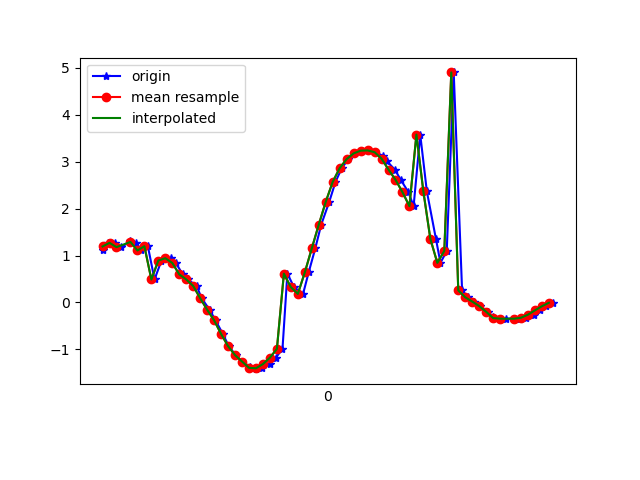

The file beside this chart, header and first rows:
1618772817061, 1468500920165032, 1.1181931, -1.8633894, 9.556016
1618772817077, 1468500939395802, 1.27, -1.997, 9.51
1618772817095, 1468500958626572, 1.271, -2.154, 9.476
1618772817114, 1468500977857342, 1.18, -2.417, 9.424
1618772817140, 1468500997088112, 1.307, -2.674, 9.337
1618772817157, 1468501016318882, 1.274, -3.033, 9.232
1618772817171, 1468501035549652, 1.109, -3.563, 9.062
1618772817190, 1468501054780422, 1.199, -4.069, 8.834
1618772817209, 1468501074011192, 0.4897, -4.669, 8.602
1618772817229, 1468501093241962, 0.8943, -5.698, 7.923
1618772817255, 1468501112472732, 0.9434, -6.522, 7.254
1618772817270, 1468501131703502, 0.842, -7.25, 6.539
1618772817290, 1468501150934272, 0.5989, -7.988, 5.646
1618772817304, 1468501170165042, 0.4915, -8.677, 4.529
1618772817330, 1468501189395812, 0.3507, -9.183, 3.404
1618772817344, 1468501208626582, 0.09059, -9.574, 2.09
1618772817367, 1468501227857352, -0.1553, -9.782, 0.5681
1618772817384, 1468501247088122, -0.3813, -9.766, -0.7275
1618772817405, 1468501266318892, -0.6721, -9.647, -1.586
1618772817422, 1468501285549662, -0.9324, -9.535, -2.062
1618772817442, 1468501304780432, -1.124, -9.456, -2.315
1618772817460, 1468501324011202, -1.259, -9.375, -2.563
1618772817482, 1468501343241972, -1.366, -9.253, -2.925
1618772817499, 1468501362472742, -1.422, -9.101, -3.345
1618772817517, 1468501381703512, -1.403, -8.963, -3.707
1618772817539, 1468501400934282, -1.314, -8.839, -4.024
1618772817557, 1468501420165052, -1.177, -8.718, -4.319
1618772817576, 1468501439395822, -0.9892, -8.606, -4.582
1618772817590, 1468501458626592, 0.615, -8.769, -4.331
1618772817609, 1468501477973102, 0.3264, -8.541, -4.793
1618772817635, 1468501497203872, 0.1825, -8.263, -5.266
1618772817651, 1468501516434642, 0.6405, -8.276, -5.209
1618772817670, 1468501535665412, 1.152, -8.448, -4.831
1618772817687, 1468501554896182, 1.658, -8.624, -4.349
1618772817710, 1468501574126952, 2.144, -8.726, -3.912
1618772817728, 1468501593357722, 2.571, -8.754, -3.577
1618772817746, 1468501612588492, 2.865, -8.843, -3.104
1618772817765, 1468501631819262, 3.057, -9, -2.387
1618772817785, 1468501651050032, 3.179, -9.139, -1.555
1618772817804, 1468501670280802, 3.237, -9.213, -0.8262
1618772817821, 1468501689511572, 3.242, -9.245, -0.2538
1618772817842, 1468501708742342, 3.204, -9.257, 0.2799
1618772817864, 1468501727973112, 3.128, -9.247, 0.8651
1618772817876, 1468501747203882, 3.007, -9.209, 1.478
1618772817898, 1468501766434652, 2.834, -9.148, 2.08
1618772817915, 1468501785665422, 2.618, -9.053, 2.69
1618772817937, 1468501804896192, 2.353, -8.891, 3.384
1618772817952, 1468501824126962, 2.053, -8.614, 4.198
1618772817971, 1468501843357732, 3.579, -7.721, 4.86
1618772817990, 1468501862588502, 2.367, -7.484, 5.867
1618772818016, 1468501881819272, 1.355, -6.84, 6.886
1618772818029, 1468501901050042, 0.8441, -5.958, 7.735
1618772818047, 1468501920280812, 1.099, -8.127, 5.366
1618772818067, 1468501939511582, 4.905, -5.313, 6.615
1618772818091, 1468501958742352, 0.2586, -3.426, 9.178
1618772818108, 1468501977973122, 0.1099, -3.104, 9.295
1618772818124, 1468501997203892, 0.01981, -2.889, 9.364
1618772818142, 1468502016434662, -0.07751, -2.564, 9.458
1618772818165, 1468502035665432, -0.1983, -2.154, 9.558
1618772818180, 1468502054896202, -0.3096, -1.884, 9.612
1618772818199, 1468502074126972, -0.3557, -1.853, 9.617
... 8 more rows
